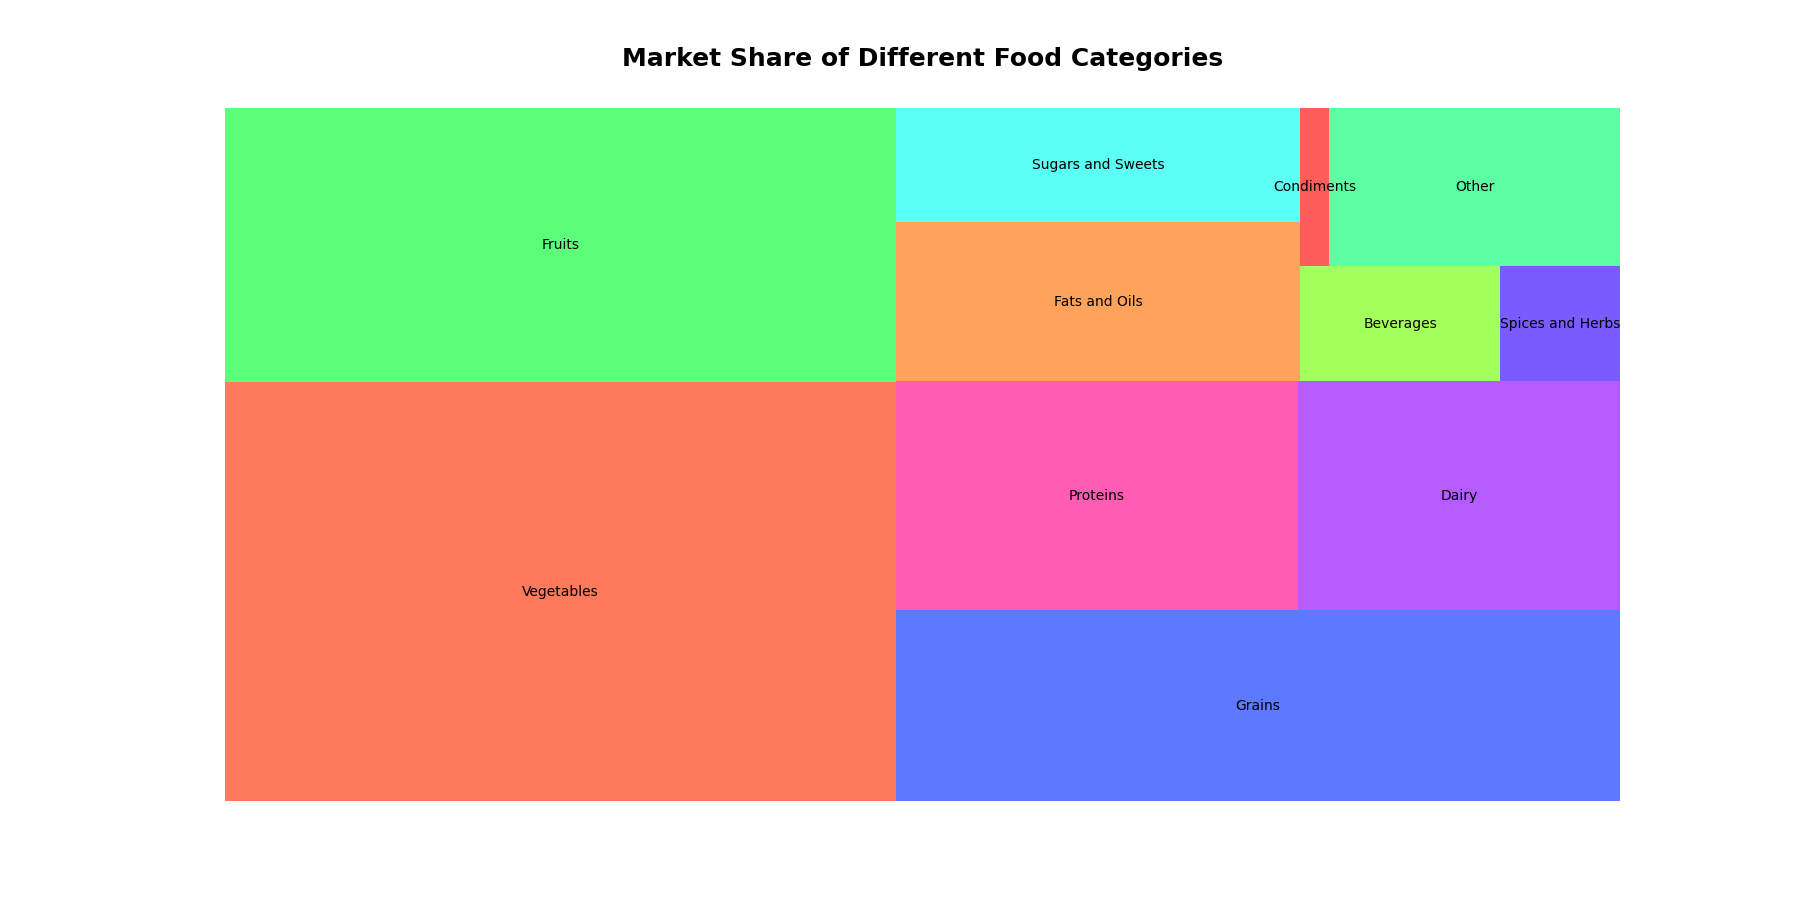

Values plotted in this chart, from the file beside it:
Category, Market Share
Vegetables, 30.5
Fruits, 20.0
Grains, 15.0
Proteins, 10.0
Dairy, 8.0
Fats and Oils, 7.0
Sugars and Sweets, 5.0
Beverages, 2.5
Spices and Herbs, 1.5
Condiments, 0.5
Other, 5.0
